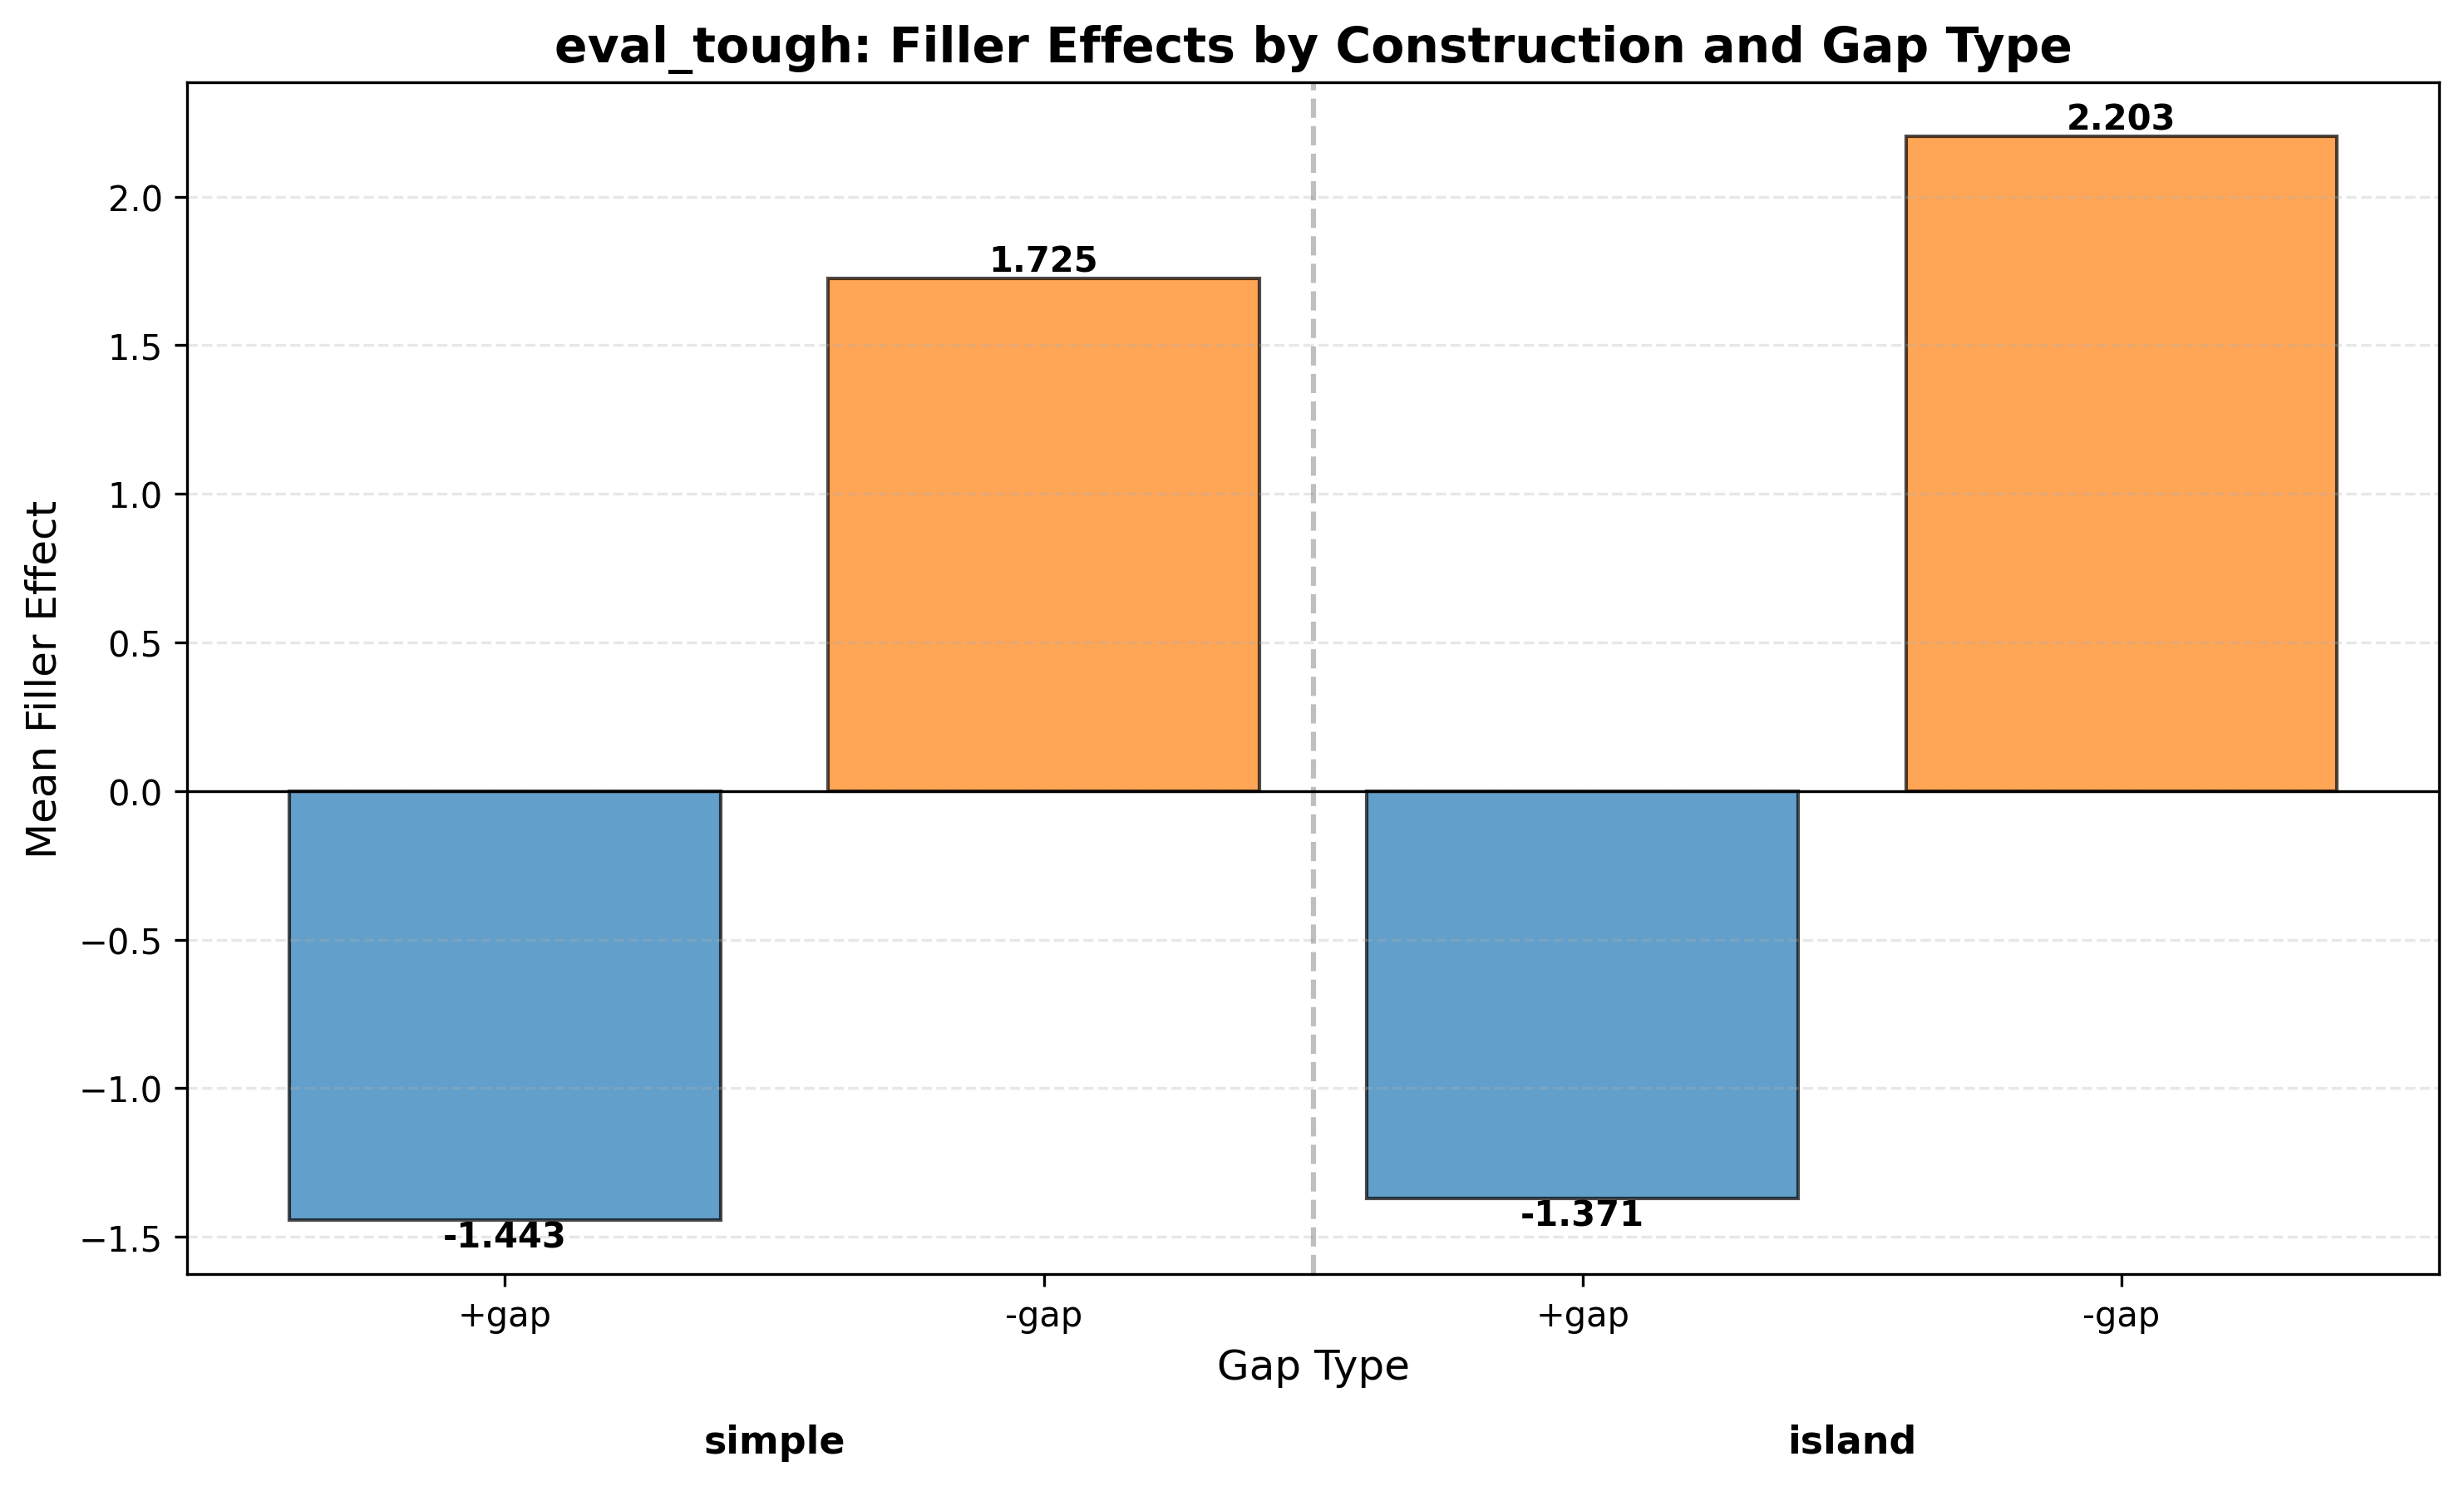

Data behind this chart, as committed beside it:
gap_type	construction_type	mean_filler_effect
+gap	island	-1.371
+gap	simple	-1.443
-gap	island	2.203
-gap	simple	1.725
